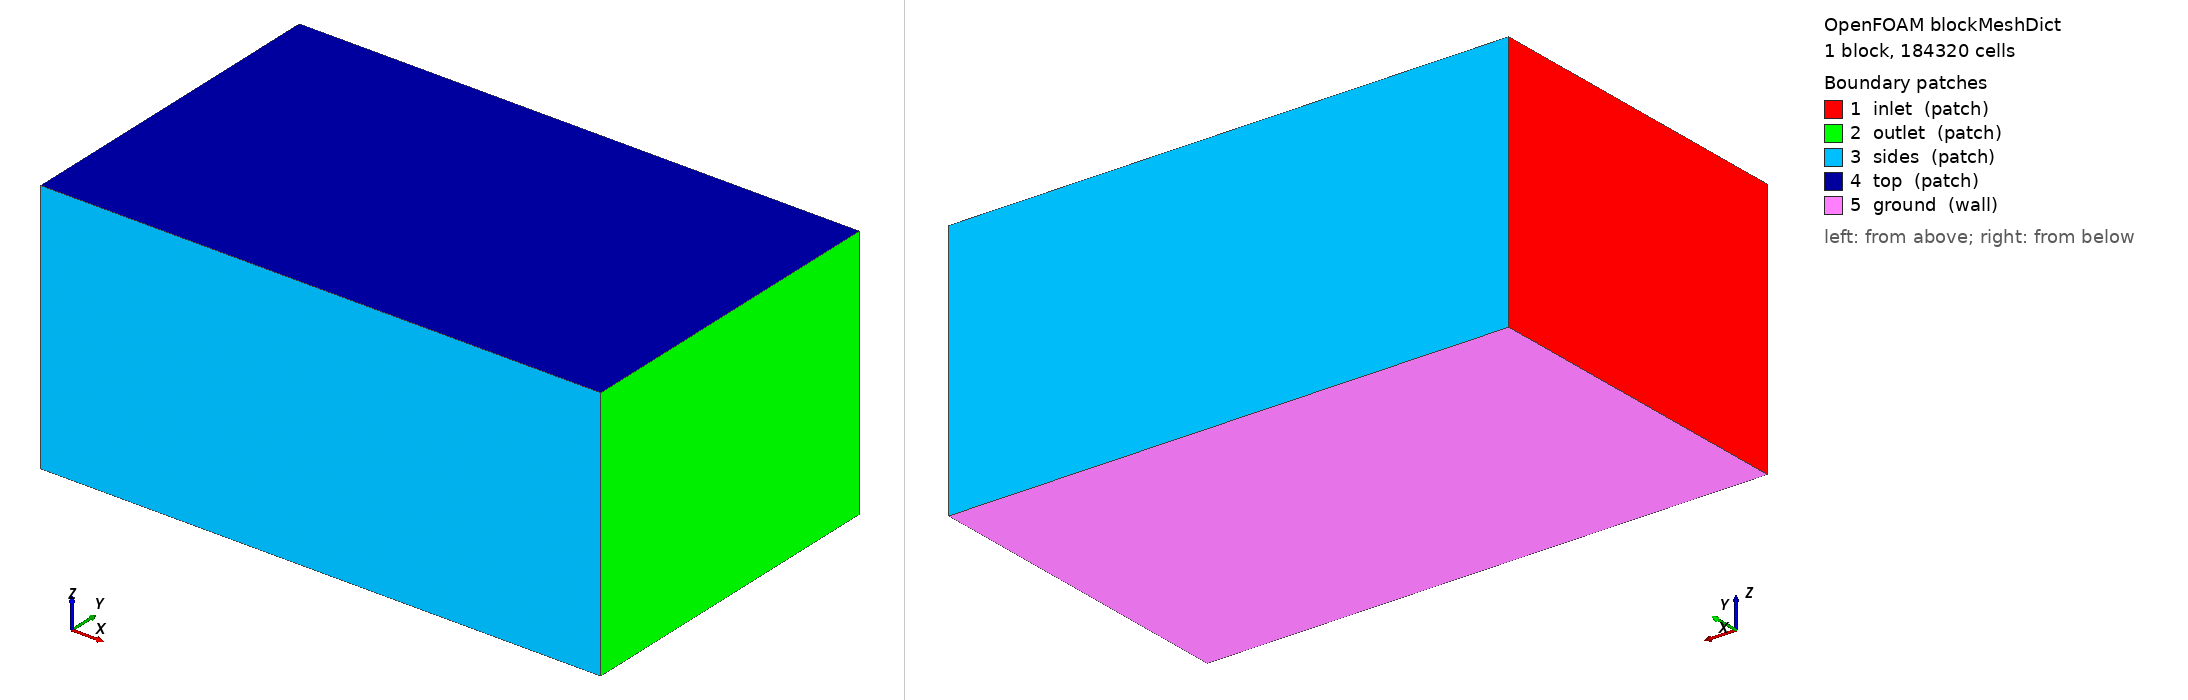

OpenFOAM case: the mesh blockMesh builds from blockMeshDict, 1 block(s), 184320 cells. Boundary patches (legend numbers): 1 inlet (patch), 2 outlet (patch), 3 sides (patch), 4 top (patch), 5 ground (wall). Left view from above one corner, right view from below the opposite corner. Boundary conditions: 2 field file(s) under 0/; 0 of 5 drawn patches have an entry in a shipped field file.

=== system/blockMeshDict ===
/*--------------------------------*- C++ -*----------------------------------*\
| =========                 |                                                 |
| \\      /  F ield         | OpenFOAM: The Open Source CFD Toolbox           |
|  \\    /   O peration     | Version:  2412                                  |
|   \\  /    A nd           | Website:  www.openfoam.com                      |
|    \\/     M anipulation  |                                                 |
\*---------------------------------------------------------------------------*/
FoamFile
{
    version     2.0;
    format      ascii;
    class       dictionary;
    object      blockMeshDict;
}
// * * * * * * * * * * * * * * * * * * * * * * * * * * * * * * * * * * * * * //

scale 1;

vertices
(
    (-6.0 -6.0 -5.148)
    (14.0 -6.0 -5.148)
    (14.0 6.0 -5.148)
    (-6.0 6.0 -5.148)
    (-6.0 -6.0 4.0)
    (14.0 -6.0 4.0)
    (14.0 6.0 4.0)
    (-6.0 6.0 4.0)
);

blocks
(
    hex (0 1 2 3 4 5 6 7) (80 48 48) simpleGrading (1 1 1)
);

edges ();

boundary
(
    inlet  { type patch; faces ((0 4 7 3)); }
    outlet { type patch; faces ((1 2 6 5)); }
    sides  { type patch; faces ((0 1 5 4) (3 7 6 2)); }
    top    { type patch; faces ((4 5 6 7)); }
    ground { type wall;  faces ((0 3 2 1)); }
);

mergePatchPairs ();
